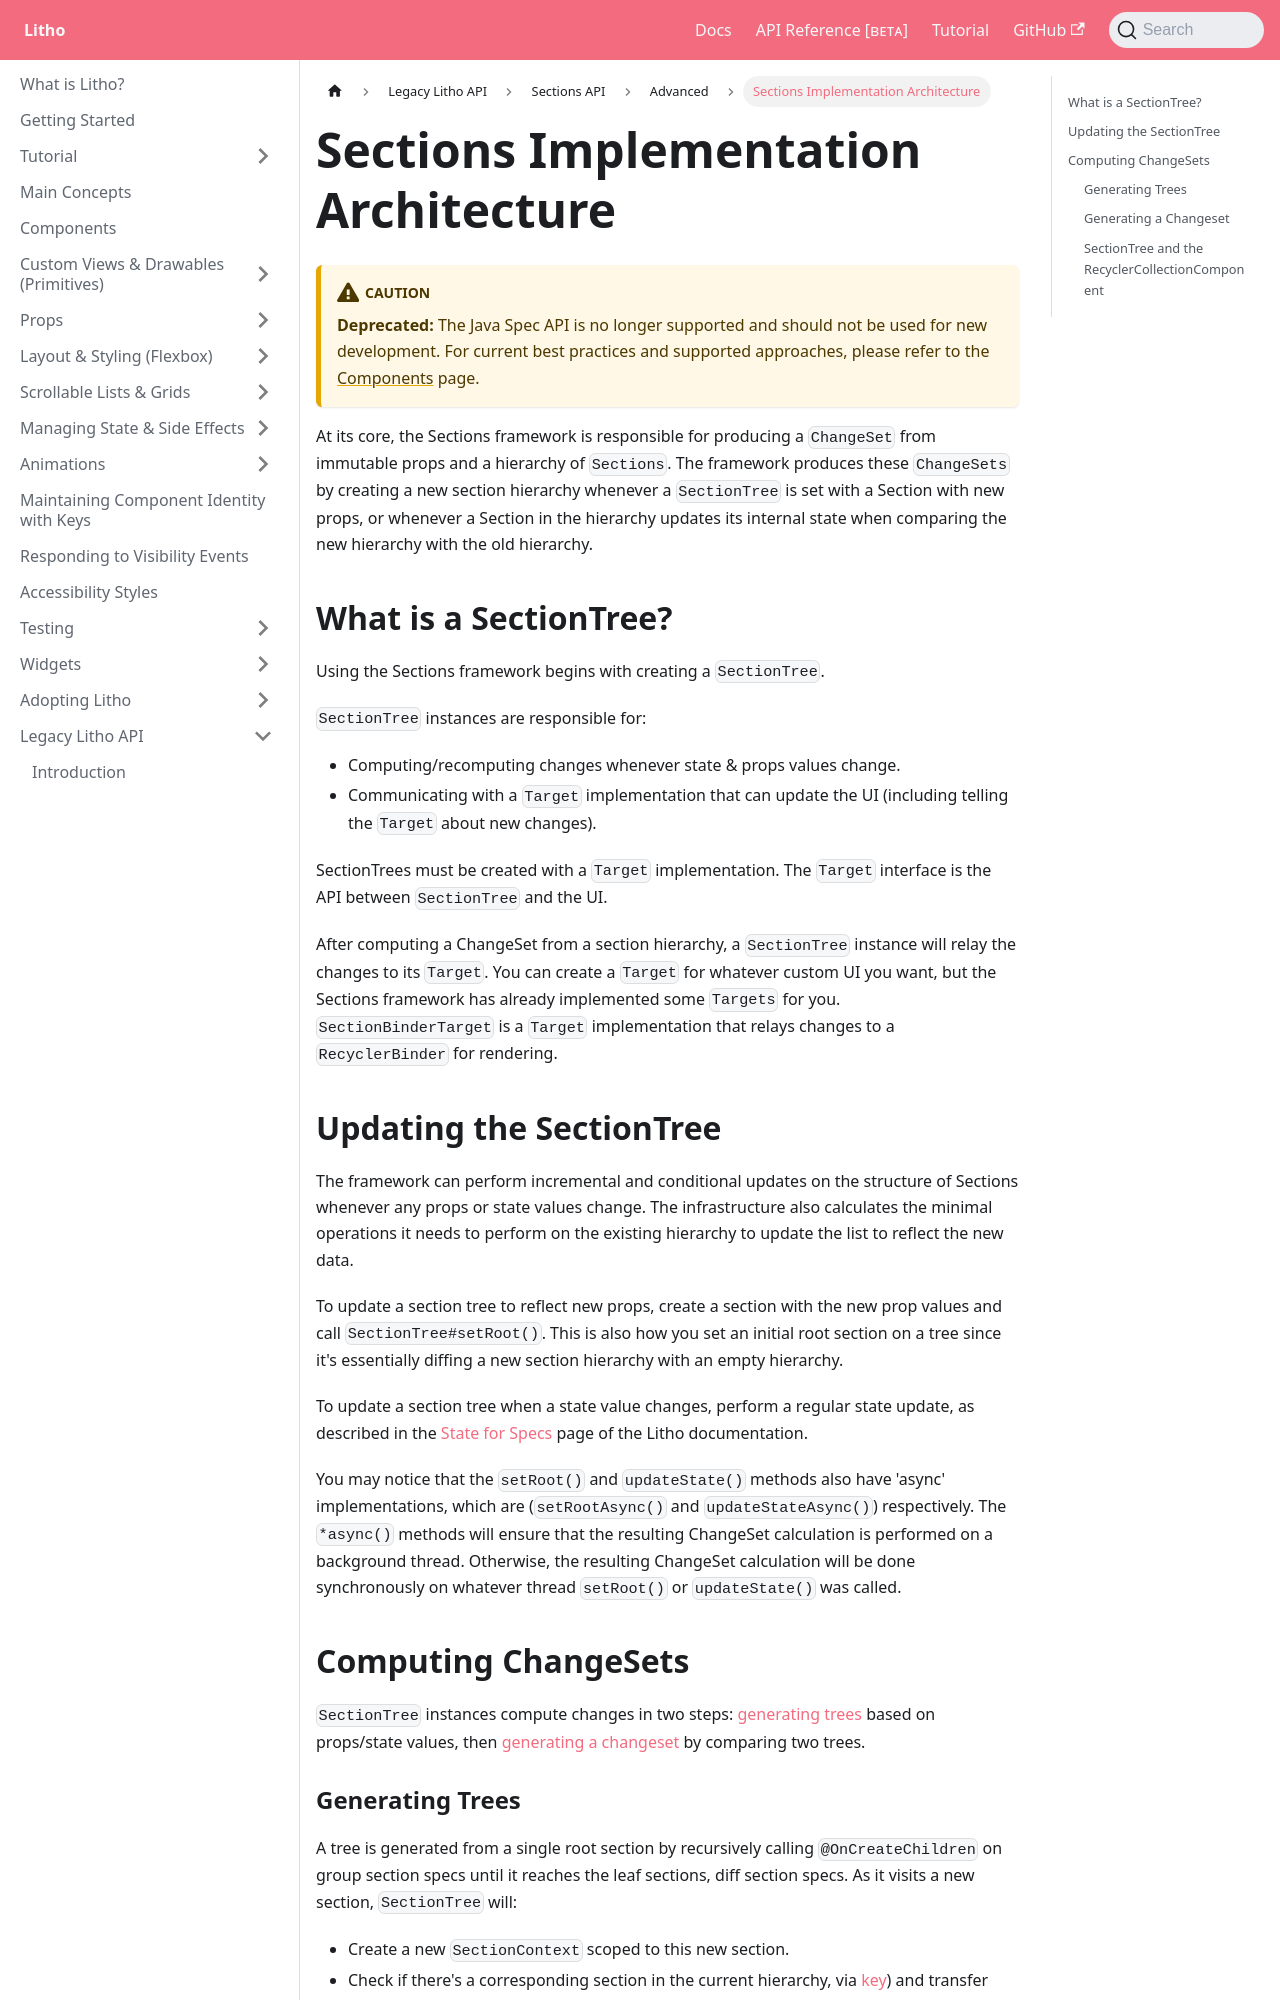

repository: facebook/litho · page: docs/legacy-spec-api/sections/advanced/architecture/index.html · generator: docusaurus

---
id: architecture
title: Sections Implementation Architecture
---

:::caution
**Deprecated:** The Java Spec API is no longer supported and should not be used for new development.
For current best practices and supported approaches, please refer to the [Components](../../../components-basics.mdx) page.
:::

At its core, the Sections framework is responsible for producing a `ChangeSet` from immutable props and a hierarchy of `Sections`. The framework produces these `ChangeSets` by creating a new section hierarchy whenever a `SectionTree` is set with a Section with new props, or whenever a Section in the hierarchy updates its internal state when comparing the new hierarchy with the old hierarchy.

## What is a SectionTree?

Using the Sections framework begins with creating a `SectionTree`.

`SectionTree` instances are responsible for:

* Computing/recomputing changes whenever state & props values change.
* Communicating with a `Target` implementation that can update the UI (including telling the `Target` about new changes).

SectionTrees must be created with a `Target` implementation. The `Target` interface is the API between `SectionTree` and the UI.

After computing a ChangeSet from a section hierarchy, a `SectionTree` instance will relay the changes to its `Target`. You can create a `Target` for whatever custom UI you want, but the Sections framework has already implemented some `Targets` for you. `SectionBinderTarget` is a `Target` implementation that relays changes to a `RecyclerBinder` for rendering.

## Updating the SectionTree

The framework can perform incremental and conditional updates on the structure of Sections whenever any props or state values change. The infrastructure also calculates the minimal operations it needs to perform on the existing hierarchy to update the list to reflect the new data.

To update a section tree to reflect new props, create a section with the new prop values and call `SectionTree#setRoot()`. This is also how you set an initial root section on a tree since it's essentially diffing a new section hierarchy with an empty hierarchy.

To update a section tree when a state value changes, perform a regular state update, as described in the [State for Specs](/legacy-spec-api/passing-data-to-components/state-for-specs.md) page of the Litho documentation.

You may notice that the `setRoot()` and `updateState()` methods also have 'async' implementations, which are (`setRootAsync()` and `updateStateAsync()`) respectively.  The `*async()` methods will ensure that the resulting ChangeSet calculation is performed on a background thread.  Otherwise, the resulting ChangeSet calculation will be done synchronously on whatever thread `setRoot()` or `updateState()` was called.

## Computing ChangeSets

`SectionTree` instances compute changes in two steps: [generating trees](#generating-trees) based on props/state values, then [generating a changeset](#generating-a-changeset) by comparing two trees.
